Run: headless pygame with SDL's dummy video driver; simulated clock (each Clock.tick advances the game by its frame time, no real sleeping); random seed 0; keys injected as events and as key.get_pressed() state; mouse plan: one left click at the window centre at the start of phase 2, then a move to the lower-right quarter at the start of phase 3.
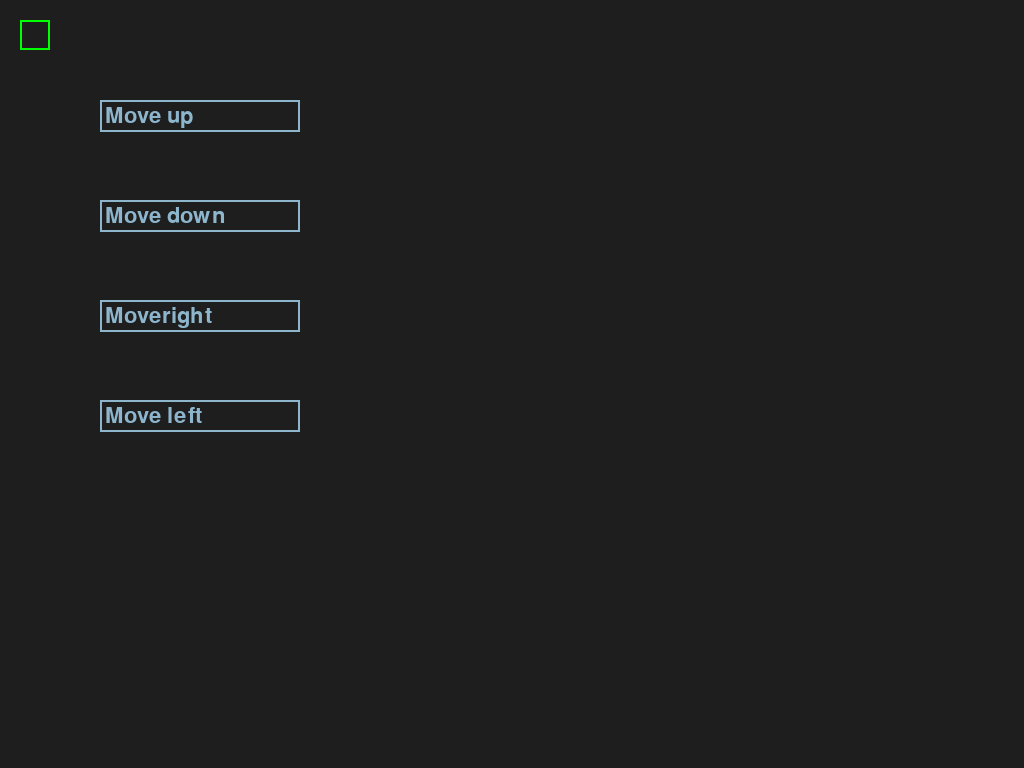
Frame 1 of 4 · flips 1–60 · no input
Frame 2 of 4 · flips 61–180 · clicked the window centre · tapped SPACE, RETURN · held RIGHT (→), D · screen unchanged from frame 1, image omitted
Frame 3 of 4 · flips 181–300 · moved the mouse to the lower-right quarter · held DOWN (↓), S · screen unchanged from frame 2, image omitted
Frame 4 of 4 · flips 301–420 · held LEFT (←), A, UP (↑), W · screen unchanged from frame 3, image omitted

The pygame program that drew these frames:

import pygame as pg


pg.init()
screen = pg.display.set_mode((1024, 768))
COLOR_INACTIVE = pg.Color('lightskyblue3')
COLOR_ACTIVE = pg.Color('dodgerblue2')
COLOR_GREEN = pg.Color('green')
BLOCK_LEFT = "Move left"
BLOCK_RIGHT = "Moveright"
BLOCK_UP = "Move up"
BLOCK_DOWN = "Move down"
FONT = pg.font.Font(None, 32)
pg.display.set_caption("jogo maneiro")


class ActionBox:

    def __init__(self, x, y, w, h, player, text=''):
        self.rect = pg.Rect(x, y, w, h)
        self.player = player
        self.color = COLOR_INACTIVE
        self.text = text
        self.txt_surface = FONT.render(text, True, self.color)
        self.active = False

    def handle_event(self, event):
        if event.type == pg.MOUSEBUTTONDOWN:
            # If the user clicked on the input_box rect.
            if self.rect.collidepoint(event.pos):
                # Toggle the active variable.
                self.active = not self.active
                if(self.text == BLOCK_UP):
                    andarCima(self.player)
                elif(self.text == BLOCK_DOWN):
                    andarBaixo(self.player)
                elif(self.text == BLOCK_LEFT):
                    andarFrente(self.player)
                else:
                    andarTras(self.player)
            else:
                self.active = False
            # Change the current color of the input box.
            self.color = COLOR_ACTIVE if self.active else COLOR_INACTIVE

    def update(self):
        # Resize the box if the text is too long.
        width = max(200, self.txt_surface.get_width()+10)
        self.rect.w = width

    def draw(self, screen):
        # Blit the text.
        screen.blit(self.txt_surface, (self.rect.x+5, self.rect.y+5))
        # Blit the rect.
        pg.draw.rect(screen, self.color, self.rect, 2)
        pg.draw.rect(screen, COLOR_GREEN, self.player, 2)



def main():
    clock = pg.time.Clock()
    player = pg.Rect(20,20,30,30)
    action_box1 = ActionBox(100, 100, 140, 32, player, BLOCK_UP)
    action_box2 = ActionBox(100, 200, 140, 32, player, BLOCK_DOWN)
    action_box3 = ActionBox(100, 300, 140, 32, player, BLOCK_RIGHT)
    action_box4 = ActionBox(100, 400, 140, 32, player, BLOCK_LEFT)
    action_boxes = [action_box1, action_box2, action_box3, action_box4]
    done = False

    while not done:
        for event in pg.event.get():
            if event.type == pg.QUIT:
                done = True
            for box in action_boxes:
                box.handle_event(event)

        for box in action_boxes:
            box.update()

        screen.fill((30, 30, 30))
        for box in action_boxes:
            box.draw(screen)

        pg.display.flip()
        clock.tick(30)


def andarFrente(rect):
    rect.move_ip(-20,0)

def andarCima(rect):
    rect.move_ip(0,-20)

def andarBaixo(rect):
    rect.move_ip(0,20)

def andarTras(rect):
    rect.move_ip(20,0)

if __name__ == '__main__':
    main()
    pg.quit()
